The GitHub repository nazarlielmaddin/vehicle-recognizer contains a labelled image folder "makes" with 34 categories: BAIC, BMW, BYD, Bentley, Changan, Chery, Chevrolet, DFSK, Ford, GAC, Geely, GWM, HOWO, Haval, Honda, Hyundai, Infiniti, Jeep, Kia, Lada, Land Rover, Lexus, Li Auto, Lynk, Lynk and Co, Mazda, Mercedes-Benz, Mitsubishi, Nissan, Porsche, Soueast, Toyota, Volkswagen, Zeekr. Examples follow, each with its label.

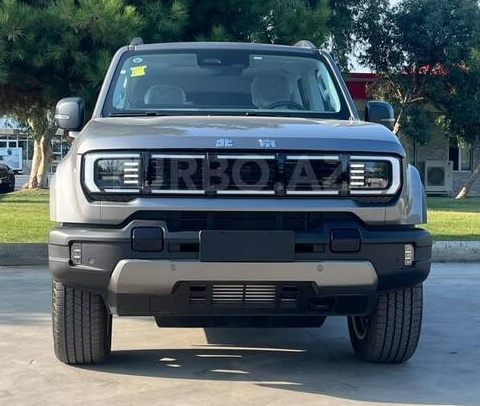
Label: BAIC

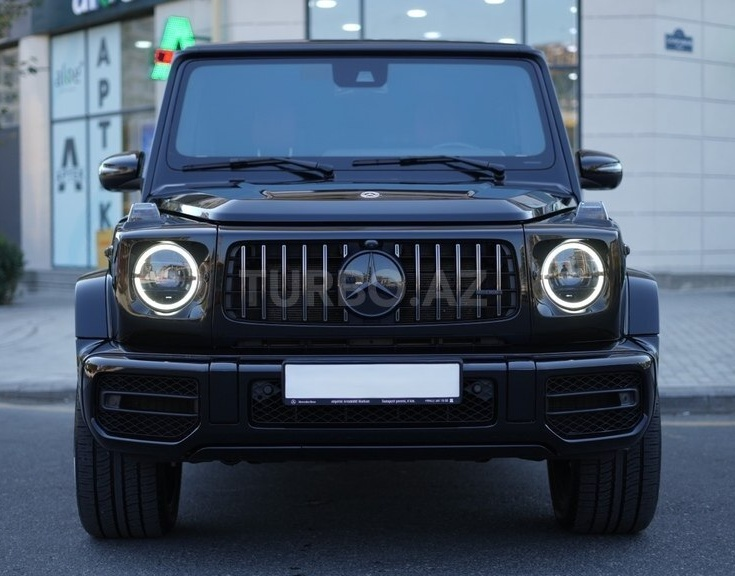
Label: Mercedes-Benz

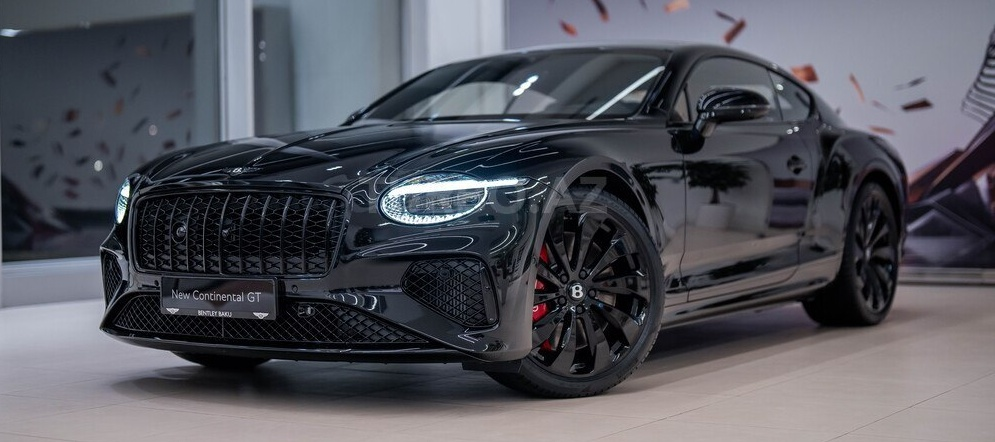
Label: Bentley

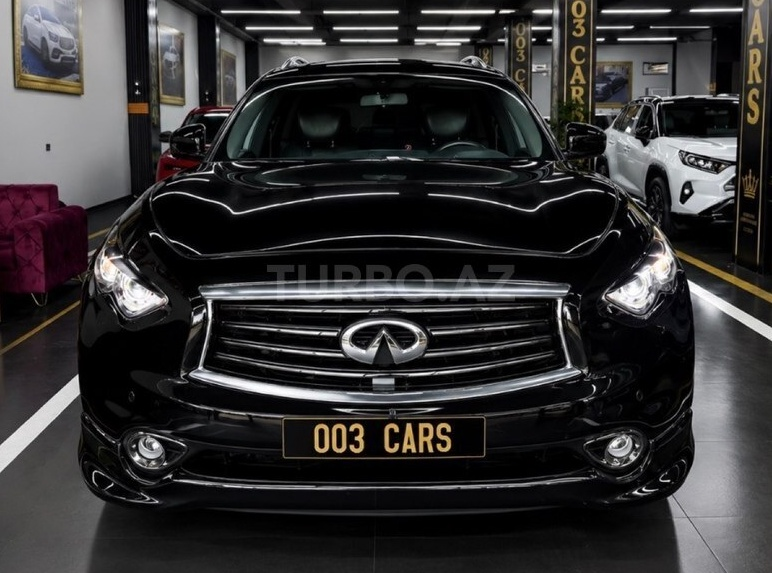
Label: Infiniti

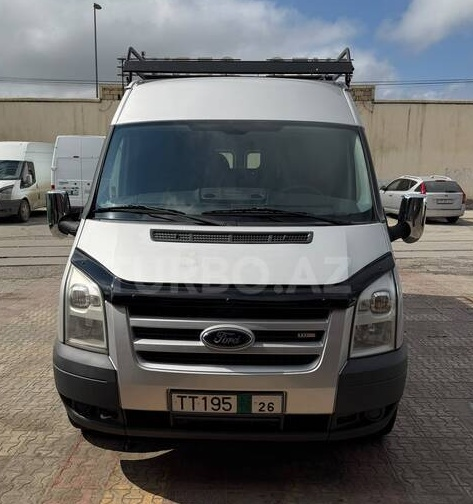
Label: Ford

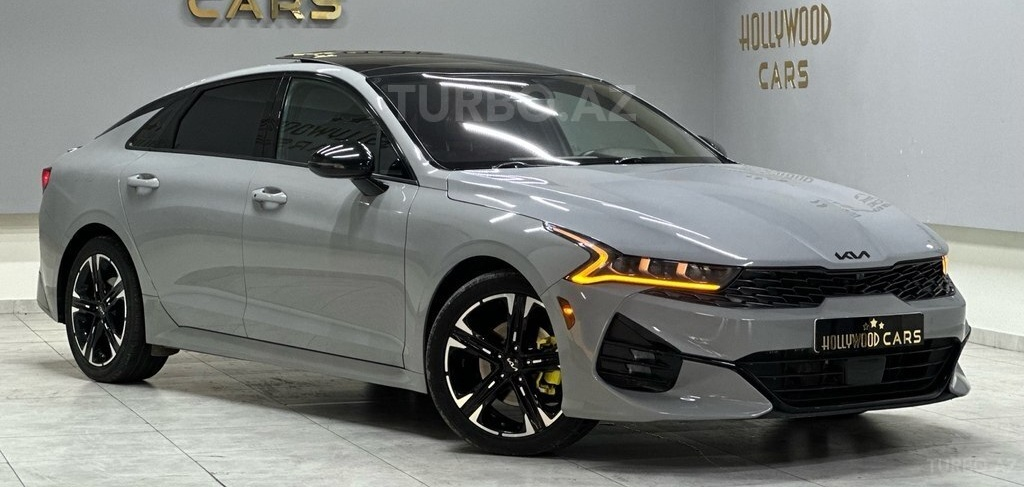
Label: Kia
